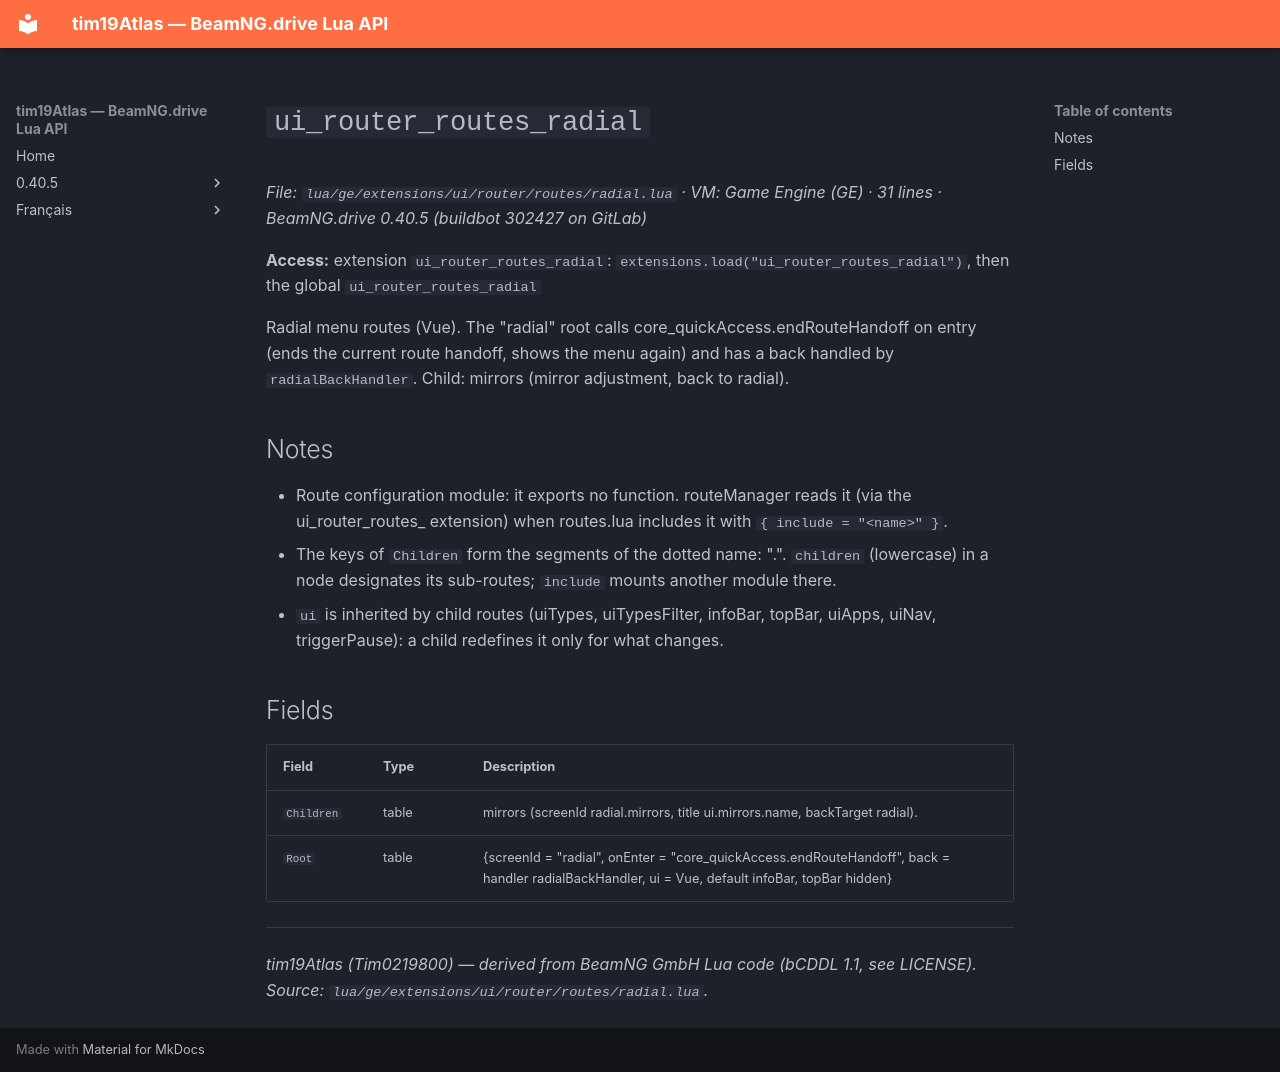

repository: Tim0219800/beamng-lua-atlas · page: 0.40.5/ge/extensions/ui/router/routes/radial.html · generator: mkdocs

# `ui_router_routes_radial`

*File: `lua/ge/extensions/ui/router/routes/radial.lua` · VM: Game Engine (GE) · 31 lines · BeamNG.drive 0.40.5 (buildbot 302427 on GitLab)*

**Access:** extension `ui_router_routes_radial`: `extensions.load("ui_router_routes_radial")`, then the global `ui_router_routes_radial`

Radial menu routes (Vue). The "radial" root calls core_quickAccess.endRouteHandoff on entry (ends the current route handoff, shows the menu again) and has a back handled by `radialBackHandler`. Child: mirrors (mirror adjustment, back to radial).

## Notes

- Route configuration module: it exports no function. routeManager reads it (via the ui_router_routes_<name> extension) when routes.lua includes it with `{ include = "<name>" }`.
- The keys of `Children` form the segments of the dotted name: "<module>.<child>". `children` (lowercase) in a node designates its sub-routes; `include` mounts another module there.
- `ui` is inherited by child routes (uiTypes, uiTypesFilter, infoBar, topBar, uiApps, uiNav, triggerPause): a child redefines it only for what changes.

## Fields

| Field | Type | Description |
|---|---|---|
| `Children` | table<string, table> | mirrors (screenId radial.mirrors, title ui.mirrors.name, backTarget radial). |
| `Root` | table | {screenId = "radial", onEnter = "core_quickAccess.endRouteHandoff", back = handler radialBackHandler, ui = Vue, default infoBar, topBar hidden} |

---
*tim19Atlas (Tim0219800) — derived from BeamNG GmbH Lua code (bCDDL 1.1, see LICENSE). Source: `lua/ge/extensions/ui/router/routes/radial.lua`.*
